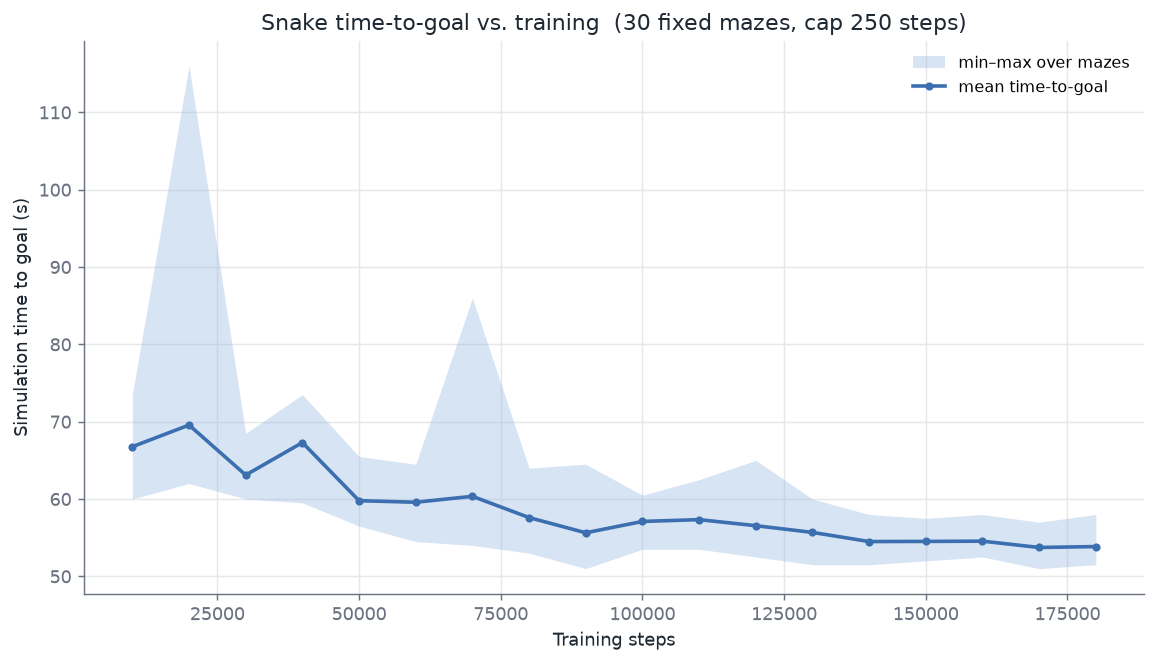

The file beside this chart, header and first rows:
training_steps, mean_time_s, min_time_s, max_time_s, n_success, n_mazes
10000, 66.77, 60, 73.5, 30, 30
20000, 69.57, 62, 116, 30, 30
30000, 63.1, 60, 68.5, 30, 30
40000, 67.3, 59.5, 73.5, 30, 30
50000, 59.78, 56.5, 65.5, 30, 30
60000, 59.58, 54.5, 64.5, 30, 30
70000, 60.35, 54, 86, 30, 30
80000, 57.6, 53, 64, 30, 30
90000, 55.63, 51, 64.5, 30, 30
100000, 57.1, 53.5, 60.5, 30, 30
110000, 57.33, 53.5, 62.5, 30, 30
120000, 56.55, 52.5, 65, 30, 30
130000, 55.68, 51.5, 60, 30, 30
140000, 54.5, 51.5, 58, 30, 30
150000, 54.52, 52, 57.5, 30, 30
160000, 54.55, 52.5, 58, 30, 30
170000, 53.73, 51, 57, 30, 30
180000, 53.85, 51.5, 58, 30, 30
